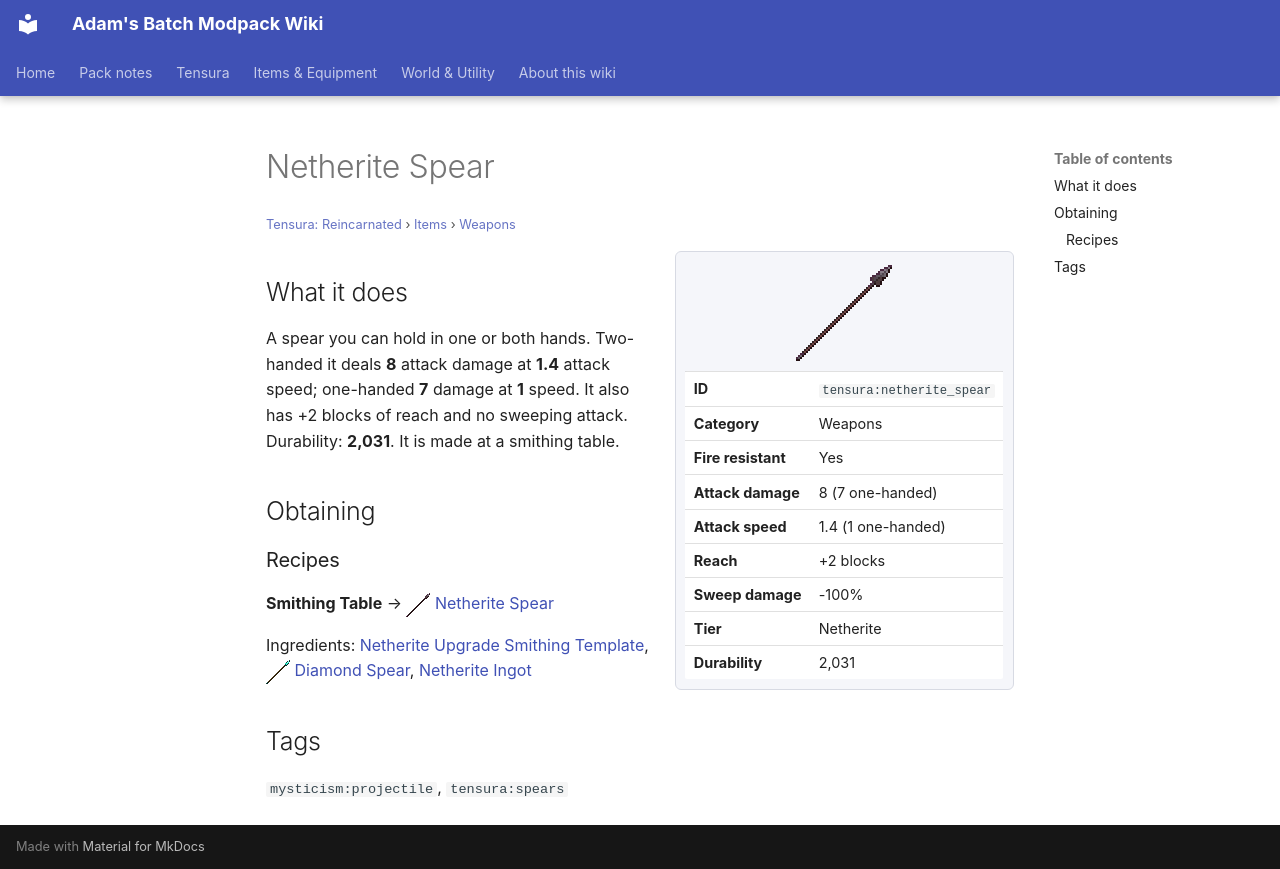

repository: Proteus-Nell/Adams-Batch-MC-Modpack-Wiki · page: tensura-reincarnated/items/weapons/netherite-spear/index.html · generator: mkdocs

# Netherite Spear

<small>[Tensura: Reincarnated](../../index.md) &rsaquo; [Items](../index.md) &rsaquo; [Weapons](index.md)</small>

<div class="infobox" markdown>

![Netherite Spear](../../../assets/icons/tensura/item/netherite_spear.png)

| | |
|---|---|
| **ID** | `tensura:netherite_spear` |
| **Category** | Weapons |
| **Fire resistant** | Yes |
| **Attack damage** | 8 (7 one-handed) |
| **Attack speed** | 1.4 (1 one-handed) |
| **Reach** | +2 blocks |
| **Sweep damage** | -100% |
| **Tier** | Netherite |
| **Durability** | 2,031 |

</div>

## What it does

A spear you can hold in one or both hands. Two-handed it deals **8** attack damage at **1.4** attack speed; one-handed **7** damage at **1** speed. It also has +2 blocks of reach and no sweeping attack. Durability: **2,031**. It is made at a smithing table.

## Obtaining

### Recipes

**Smithing Table** &rarr; ![](../../../assets/icons/tensura/item/netherite_spear.png) [Netherite Spear](netherite-spear.md)

Ingredients:  [Netherite Upgrade Smithing Template](https://minecraft.wiki/w/Netherite_Upgrade_Smithing_Template), ![](../../../assets/icons/tensura/item/diamond_spear.png) [Diamond Spear](diamond-spear.md),  [Netherite Ingot](https://minecraft.wiki/w/Netherite_Ingot)

## Tags

`mysticism:projectile`, `tensura:spears`
